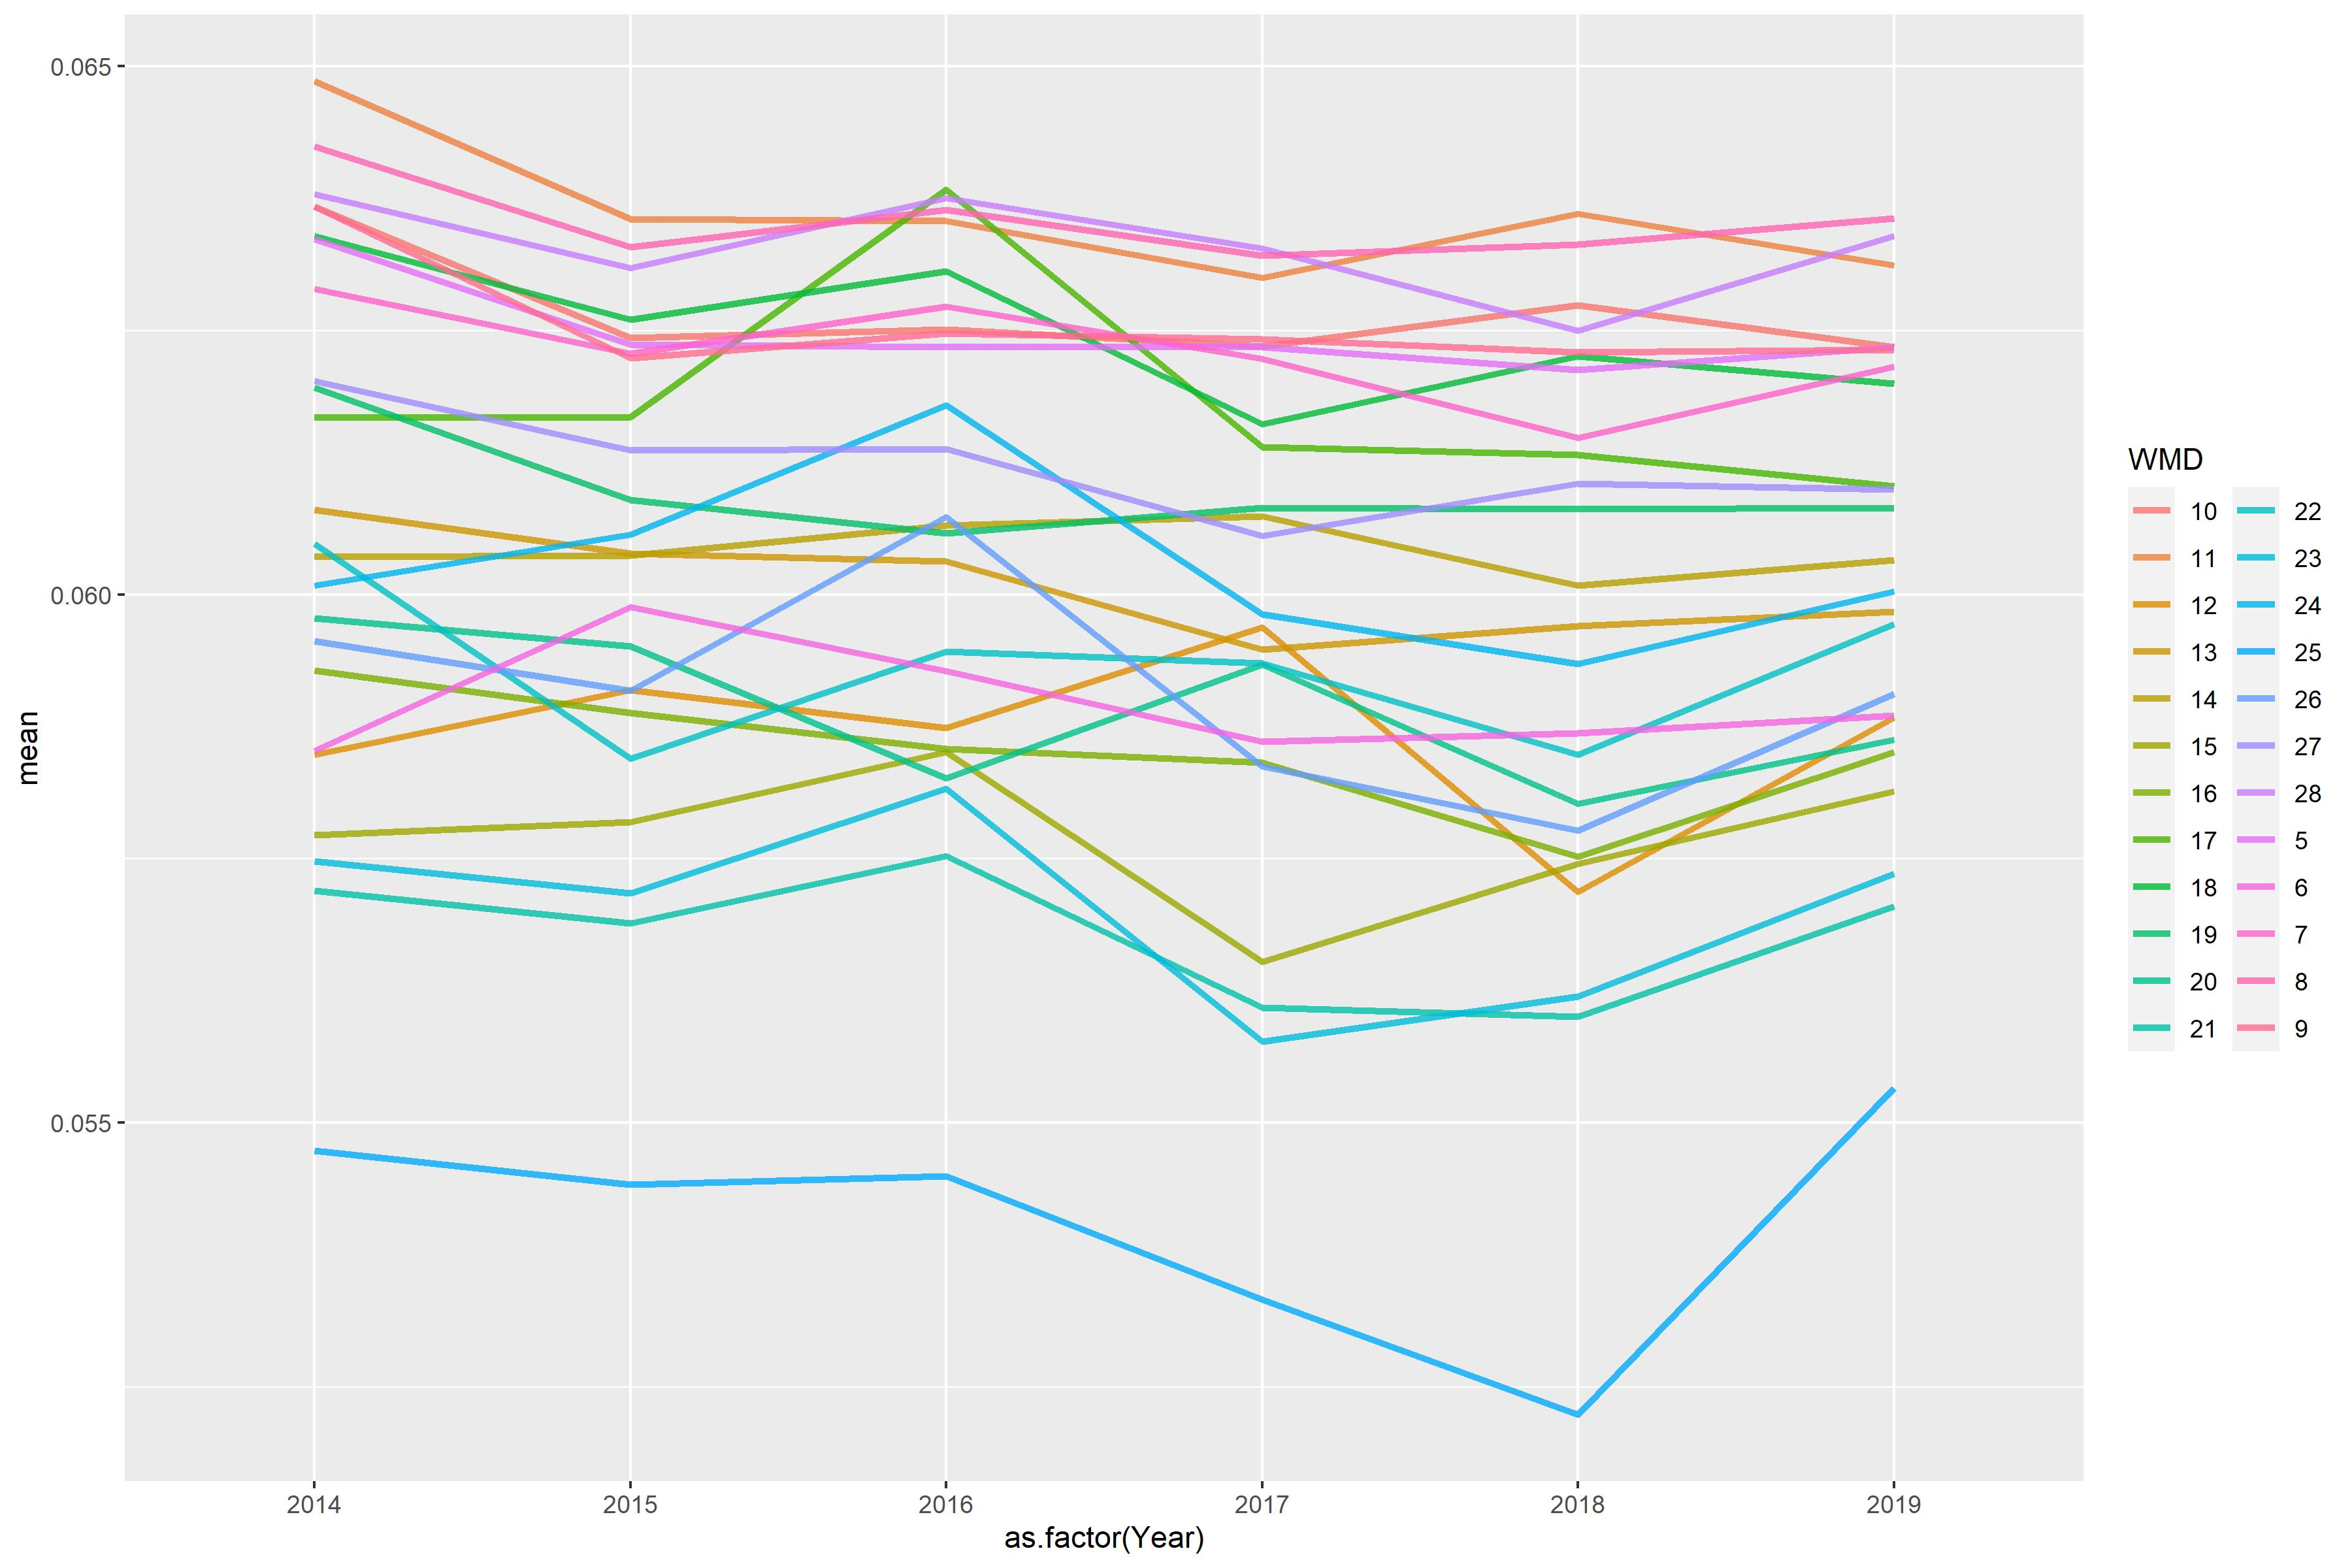

The file beside this chart, header and first rows:
WMD, 2014, 2015, 2016, 2017, 2018, 2019
5, 0.06336, 0.06237, 0.06234, 0.06234, 0.06213, 0.06234
6, 0.05852, 0.05988, 0.05928, 0.0586, 0.05869, 0.05885
7, 0.06289, 0.06228, 0.06272, 0.06223, 0.06148, 0.06216
8, 0.06424, 0.06329, 0.06364, 0.06321, 0.06331, 0.06356
9, 0.06367, 0.06224, 0.06247, 0.06242, 0.0623, 0.06232
10, 0.06368, 0.06243, 0.06251, 0.06235, 0.06274, 0.06234
11, 0.06486, 0.06356, 0.06354, 0.063, 0.06361, 0.06311
12, 0.05848, 0.05909, 0.05874, 0.05969, 0.05719, 0.05884
13, 0.0608, 0.06039, 0.06031, 0.05948, 0.0597, 0.05984
14, 0.06036, 0.06037, 0.06065, 0.06074, 0.06009, 0.06033
15, 0.05773, 0.05784, 0.05851, 0.05652, 0.05745, 0.05814
16, 0.05928, 0.05888, 0.05854, 0.05841, 0.05752, 0.05851
17, 0.06167, 0.06168, 0.06384, 0.0614, 0.06132, 0.06103
18, 0.06339, 0.0626, 0.06306, 0.06161, 0.06225, 0.06199
19, 0.06196, 0.06089, 0.06058, 0.06082, 0.06081, 0.06082
20, 0.05977, 0.05951, 0.05826, 0.05934, 0.05802, 0.05863
21, 0.0572, 0.05689, 0.05753, 0.05609, 0.05601, 0.05705
22, 0.06048, 0.05845, 0.05946, 0.05935, 0.05848, 0.05972
23, 0.05748, 0.05717, 0.05816, 0.05577, 0.05619, 0.05736
24, 0.06009, 0.06057, 0.06179, 0.05981, 0.05934, 0.06003
25, 0.05474, 0.05442, 0.05449, 0.05333, 0.05224, 0.05533
26, 0.05956, 0.05909, 0.06074, 0.05837, 0.05777, 0.05906
27, 0.06202, 0.06137, 0.06138, 0.06055, 0.06105, 0.061
28, 0.06379, 0.06309, 0.06375, 0.06328, 0.0625, 0.06339
